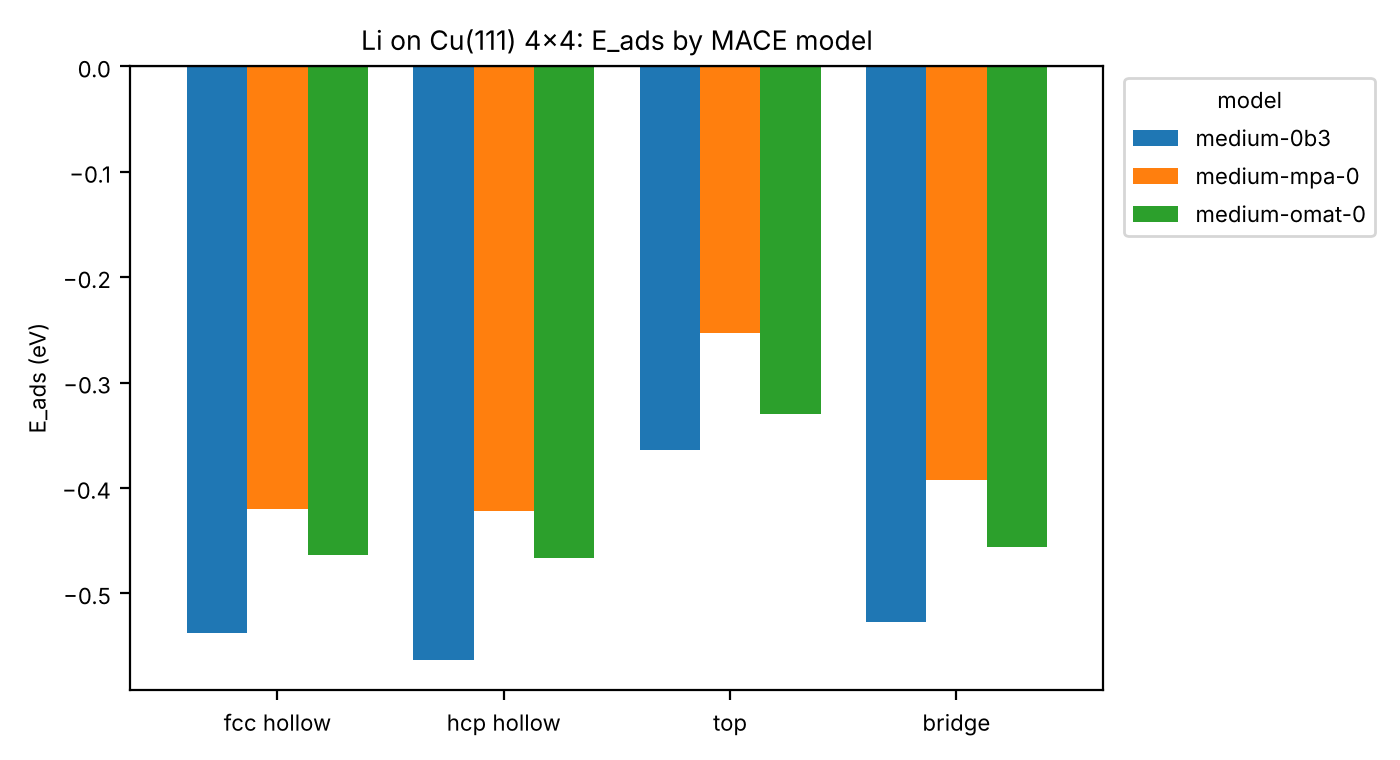

Values plotted in this chart, from the file beside it:
site, medium-0b3, medium-mpa-0, medium-omat-0
fcc hollow, -0.5374, -0.4197, -0.4639
hcp hollow, -0.5633, -0.4217, -0.4668
top, -0.3639, -0.253, -0.3298
bridge, -0.5274, -0.3924, -0.4556
